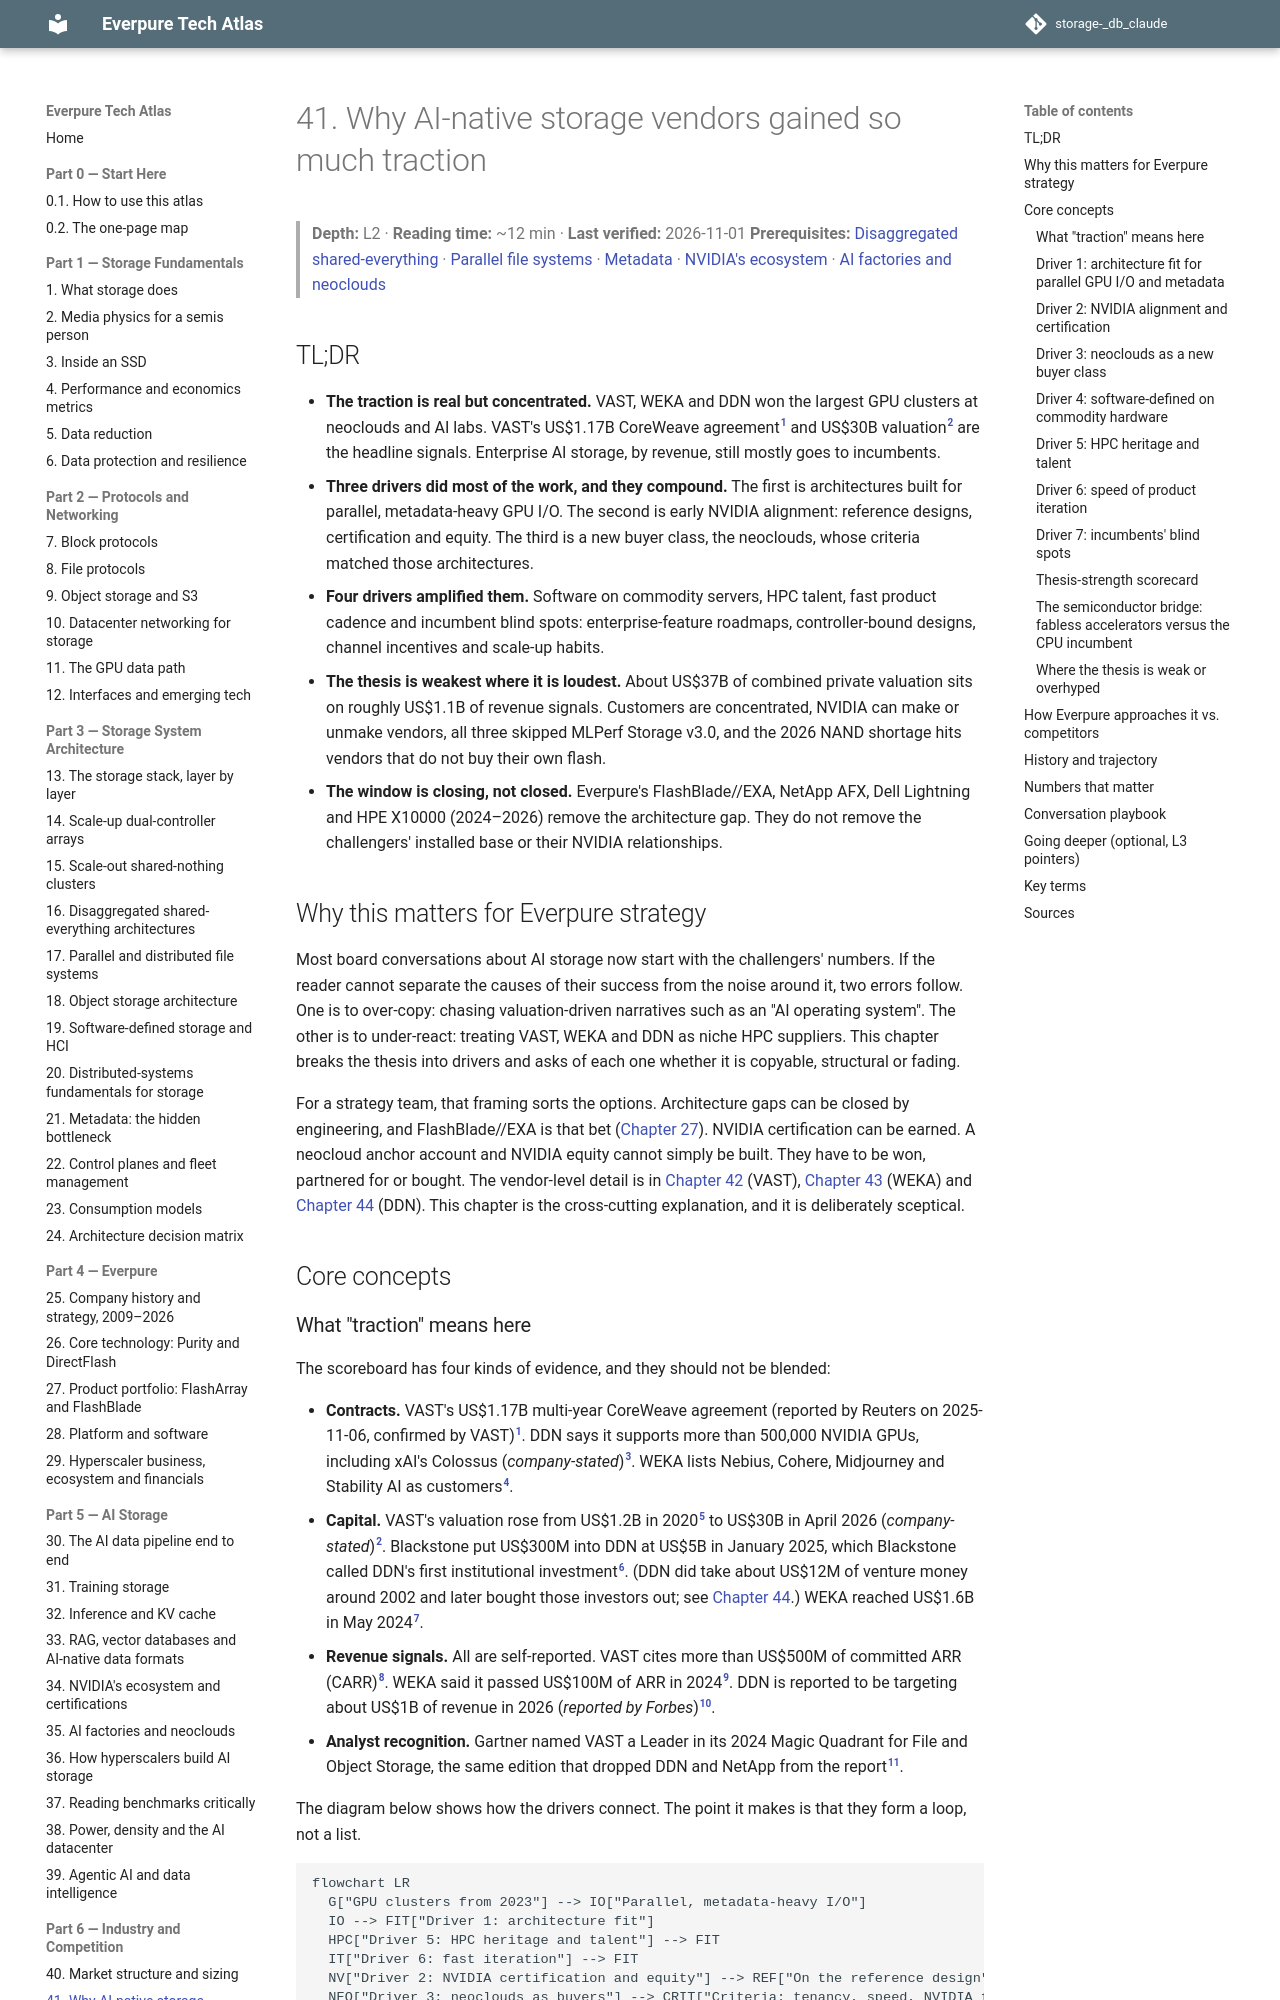

repository: FrankHuang94/storage-_db_claude · page: 06-industry-and-competition/41-why-ai-native-vendors-won/index.html · generator: mkdocs

# 41. Why AI-native storage vendors gained so much traction

> **Depth:** L2 · **Reading time:** ~12 min · **Last verified:** 2026-11-01
> **Prerequisites:** [Disaggregated shared-everything](../03-system-architecture/16-disaggregated-shared-everything.md) · [Parallel file systems](../03-system-architecture/17-parallel-file-systems.md) · [Metadata](../03-system-architecture/21-metadata.md) · [NVIDIA's ecosystem](../05-ai-storage/34-nvidia-ecosystem.md) · [AI factories and neoclouds](../05-ai-storage/35-ai-factories-and-neoclouds.md)

## TL;DR

- **The traction is real but concentrated.** VAST, WEKA and DDN won the largest GPU clusters at neoclouds and AI labs. VAST's US$1.17B CoreWeave agreement[^1] and US$30B valuation[^2] are the headline signals. Enterprise AI storage, by revenue, still mostly goes to incumbents.
- **Three drivers did most of the work, and they compound.** The first is architectures built for parallel, metadata-heavy GPU I/O. The second is early NVIDIA alignment: reference designs, certification and equity. The third is a new buyer class, the neoclouds, whose criteria matched those architectures.
- **Four drivers amplified them.** Software on commodity servers, HPC talent, fast product cadence and incumbent blind spots: enterprise-feature roadmaps, controller-bound designs, channel incentives and scale-up habits.
- **The thesis is weakest where it is loudest.** About US$37B of combined private valuation sits on roughly US$1.1B of revenue signals. Customers are concentrated, NVIDIA can make or unmake vendors, all three skipped MLPerf Storage v3.0, and the 2026 NAND shortage hits vendors that do not buy their own flash.
- **The window is closing, not closed.** Everpure's FlashBlade//EXA, NetApp AFX, Dell Lightning and HPE X10000 (2024–2026) remove the architecture gap. They do not remove the challengers' installed base or their NVIDIA relationships.

## Why this matters for Everpure strategy

Most board conversations about AI storage now start with the challengers' numbers. If the reader cannot separate the causes of their success from the noise around it, two errors follow. One is to over-copy: chasing valuation-driven narratives such as an "AI operating system". The other is to under-react: treating VAST, WEKA and DDN as niche HPC suppliers. This chapter breaks the thesis into drivers and asks of each one whether it is copyable, structural or fading.

For a strategy team, that framing sorts the options. Architecture gaps can be closed by engineering, and FlashBlade//EXA is that bet ([Chapter 27](../04-everpure/27-flasharray-and-flashblade.md)). NVIDIA certification can be earned. A neocloud anchor account and NVIDIA equity cannot simply be built. They have to be won, partnered for or bought. The vendor-level detail is in [Chapter 42](42-vast-data.md) (VAST), [Chapter 43](43-weka.md) (WEKA) and [Chapter 44](44-ddn.md) (DDN). This chapter is the cross-cutting explanation, and it is deliberately sceptical.

## Core concepts
